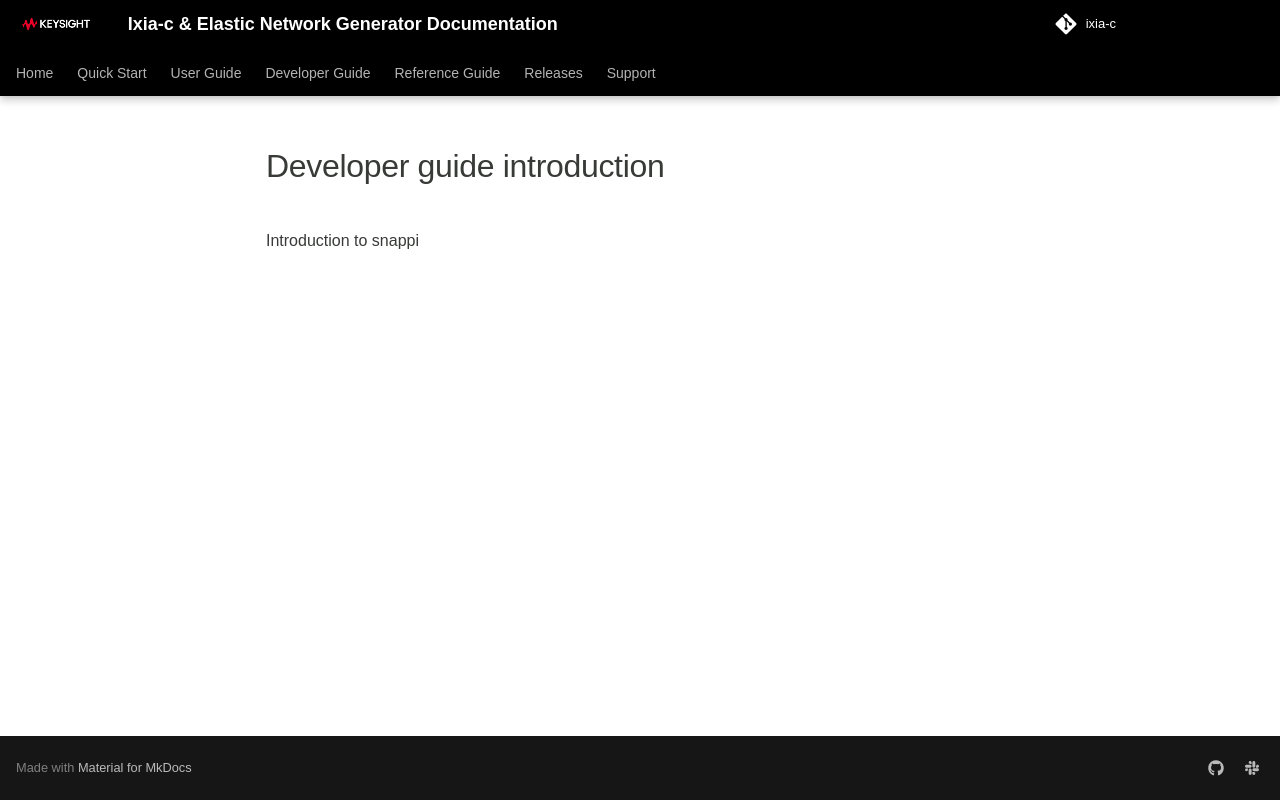

repository: open-traffic-generator/ixia-c · page: developer/introduction/index.html · generator: mkdocs

# Developer guide introduction 

Introduction to snappi 
